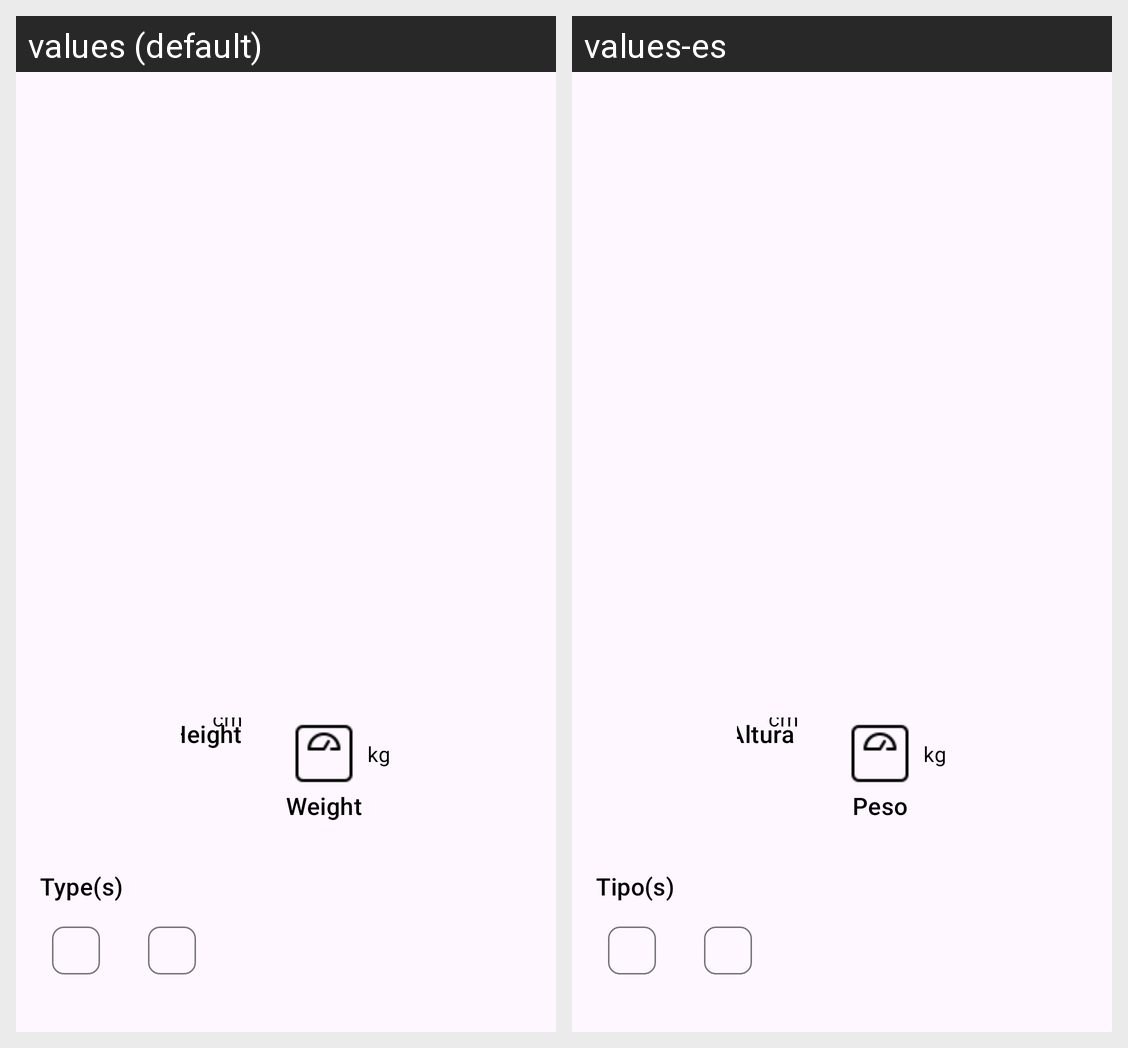

Strings drawn on this Android screen and how each of the app's shown locales translates them:
Android screen res/layout/fragment_pokemon_detail.xml rendered under 2 locales, left to right: values (default), values-es. Device: Nexus 5 (rendered at 1080×1920; each locale shown at half size, 540×960, under a caption strip naming it); theme Theme.Bellidoserranadrianapmdm03.
Strings drawn on this screen, with the default value and each locale's value (text and hints the layout hard-codes, and strings that could not be matched under every locale, appear in the picture but are not listed):

pokemon_detail_height
  values: Height
  values-es: Altura

pokemon_detail_height_unit
  values: cm
  values-es: cm  [not translated; the default value is used]

pokemon_detail_weight
  values: Weight
  values-es: Peso

pokemon_detail_weight_unit
  values: kg
  values-es: kg  [not translated; the default value is used]

pokemon_detail_types_title
  values: Type(s)
  values-es: Tipo(s)
